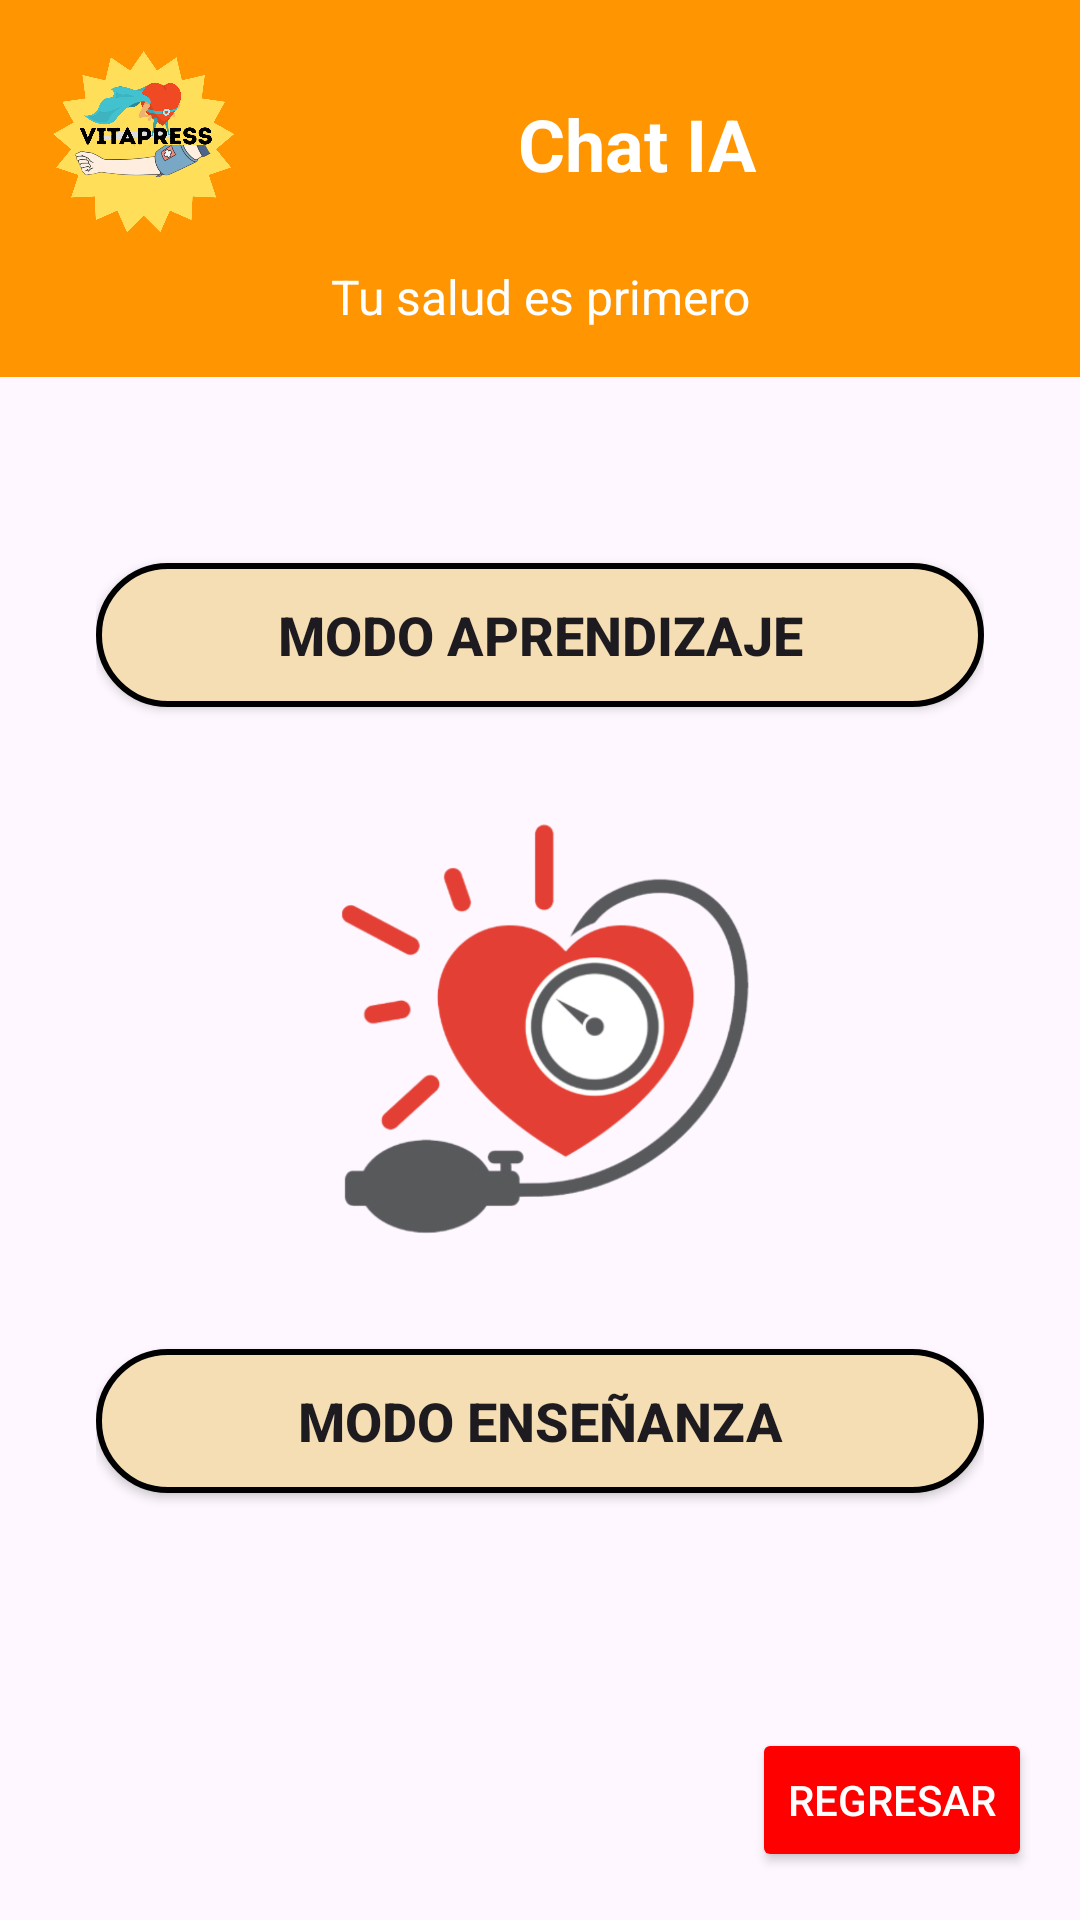

Layout XML and referenced resources for this Android screen:
<!-- AndroidManifest.xml: application theme Theme.VitalPreesOficial -->
<!-- res/layout/activity_chat_ia.xml -->
<?xml version="1.0" encoding="utf-8"?>
<LinearLayout xmlns:android="http://schemas.android.com/apk/res/android"
    xmlns:tools="http://schemas.android.com/tools"
    android:layout_width="match_parent"
    android:layout_height="match_parent"
    android:orientation="vertical"
    android:background="@drawable/fondoia"
    tools:context=".ChatIAActivity">

    
    <LinearLayout
        android:id="@+id/encabezado_comun"
        android:layout_width="match_parent"
        android:layout_height="wrap_content"
        android:background="@color/anaranjado"
        android:orientation="vertical"
        android:padding="16dp">

        <LinearLayout
            android:layout_width="match_parent"
            android:layout_height="wrap_content"
            android:orientation="horizontal"
            android:gravity="center_vertical">

            <ImageView
                android:id="@+id/logo_vitalpress"
                android:layout_width="64dp"
                android:layout_height="64dp"
                android:src="@drawable/logovitalpress"
                android:contentDescription="Logo VitalPress" />

            <TextView
                android:id="@+id/titulo_seccion"
                android:layout_width="0dp"
                android:layout_height="wrap_content"
                android:layout_weight="1"
                android:text="Chat IA"
                android:textSize="24sp"
                android:textStyle="bold"
                android:textColor="@color/white"
                android:gravity="center" />

        </LinearLayout>

        <TextView
            android:id="@+id/frase_fija"
            android:layout_width="match_parent"
            android:layout_height="wrap_content"
            android:text="Tu salud es primero"
            android:textSize="16sp"
            android:textColor="@color/white"
            android:gravity="center"
            android:layout_marginTop="8dp" />

    </LinearLayout>

    
    <LinearLayout
        android:layout_width="match_parent"
        android:layout_height="0dp"
        android:layout_weight="1"
        android:orientation="vertical"
        android:gravity="center"
        android:padding="32dp">

        
        <Button
            android:id="@+id/btn_modo_aprendizaje_chat"
            android:layout_width="match_parent"
            android:layout_height="wrap_content"
            android:text="Modo Aprendizaje"
            android:textSize="18sp"
            android:textStyle="bold"
            android:background="@drawable/boton_beige_curvo"
            android:layout_marginBottom="32dp" />

        
        <ImageView
            android:id="@+id/imagen_corazon"
            android:layout_width="150dp"
            android:layout_height="150dp"
            android:src="@drawable/corazon"
            android:contentDescription="Corazón VitalPress"
            android:layout_marginBottom="32dp" />

        
        <Button
            android:id="@+id/btn_modo_ensenanza_chat"
            android:layout_width="match_parent"
            android:layout_height="wrap_content"
            android:text="Modo Enseñanza"
            android:textSize="18sp"
            android:textStyle="bold"
            android:background="@drawable/boton_beige_curvo" />

    </LinearLayout>

    
    <RelativeLayout
        android:layout_width="match_parent"
        android:layout_height="wrap_content"
        android:padding="16dp">

        <Button
            android:id="@+id/btn_regresar_chat_ia"
            android:layout_width="wrap_content"
            android:layout_height="wrap_content"
            android:text="Regresar"
            android:textColor="@color/white"
            android:backgroundTint="@color/rojo"
            android:layout_alignParentEnd="true" />

    </RelativeLayout>

</LinearLayout>
<!-- resources referenced by this layout -->
<resources>
  <color name="anaranjado">#FF9500</color>
  <color name="rojo">#FF0000</color>
  <color name="white">#FFFFFFFF</color>
  <!-- drawable boton_beige_curvo (drawable) -->
  <?xml version="1.0" encoding="utf-8"?>
  <shape xmlns:android="http://schemas.android.com/apk/res/android"
      android:shape="rectangle">
      <solid android:color="@color/beige_fuerte" />
      <corners android:radius="25dp" />
      <stroke android:width="2dp" android:color="@color/black" />
  </shape>
  <!-- drawable corazon: png bitmap (drawable, 255621 bytes) -->
  <!-- drawable logovitalpress: png bitmap (drawable, 213650 bytes) -->
  <style name="Theme.VitalPreesOficial" parent="Base.Theme.VitalPreesOficial" />
  <color name="beige_fuerte">#F5DEB3</color>
  <color name="black">#FF000000</color>
  <style name="Base.Theme.VitalPreesOficial" parent="Theme.Material3.DayNight.NoActionBar">
          
          
      </style>
</resources>
